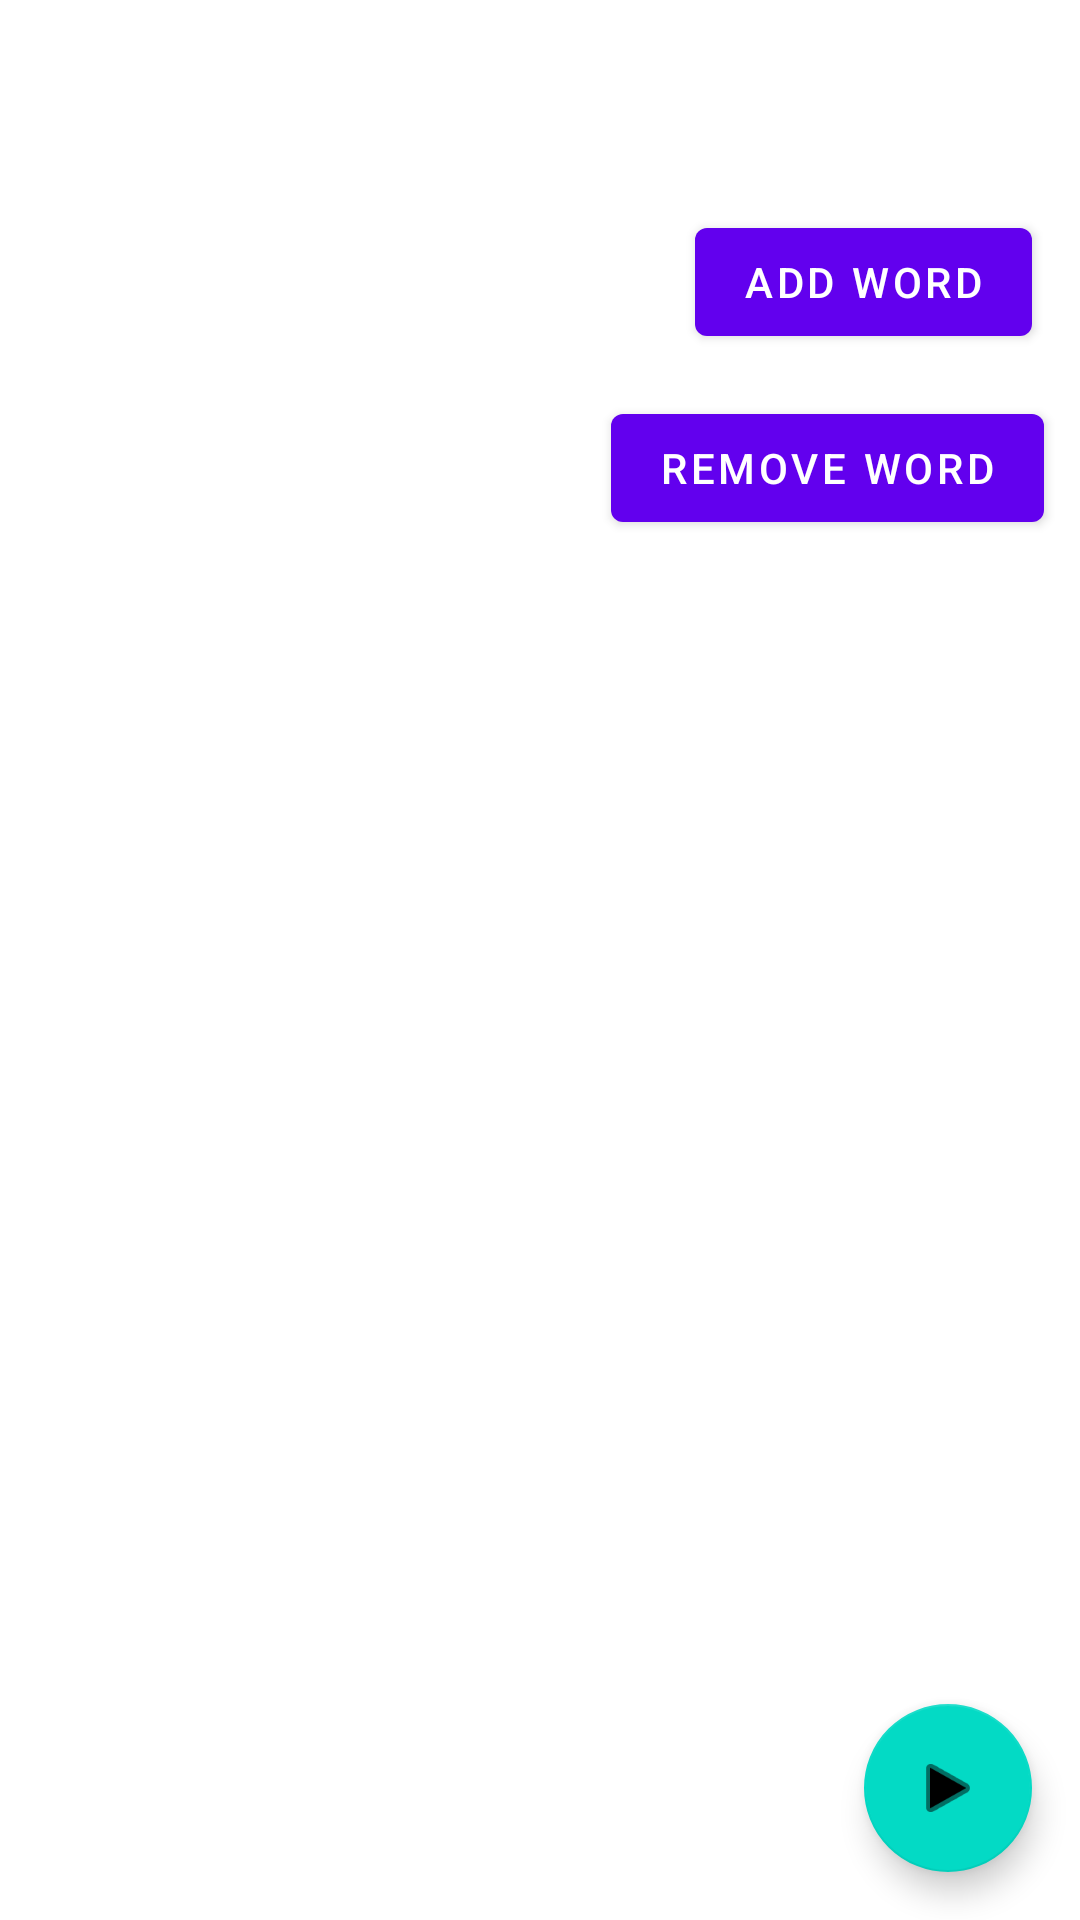

Here is an Android app screen rendered from its layout file. Give the layout XML and the strings, colors and styles it references.
<!-- AndroidManifest.xml: application theme Theme.FlashyCards -->
<!-- res/layout/fragment_words.xml -->
<?xml version="1.0" encoding="utf-8"?>
<androidx.constraintlayout.widget.ConstraintLayout xmlns:android="http://schemas.android.com/apk/res/android"
    xmlns:app="http://schemas.android.com/apk/res-auto"
    xmlns:tools="http://schemas.android.com/tools"
    android:layout_width="match_parent"
    android:layout_height="match_parent"
    tools:context=".WordsFragment">

    <TextView
        android:id="@+id/word"
        android:layout_width="wrap_content"
        android:layout_height="wrap_content"
        android:gravity="center"
        android:textSize="96sp"
        app:layout_constraintBottom_toBottomOf="parent"
        app:layout_constraintEnd_toEndOf="parent"
        app:layout_constraintStart_toStartOf="parent"
        app:layout_constraintTop_toTopOf="parent" />

    <Button
        android:id="@+id/addWord"
        android:layout_width="wrap_content"
        android:layout_height="wrap_content"
        android:layout_marginTop="70dp"
        android:layout_marginEnd="16dp"
        android:text="@string/add_word"
        app:layout_constraintEnd_toEndOf="parent"
        app:layout_constraintTop_toTopOf="parent" />

    <Button
        android:id="@+id/removeWord"
        android:layout_width="wrap_content"
        android:layout_height="wrap_content"
        android:layout_marginTop="132dp"
        android:layout_marginEnd="12dp"
        android:text="@string/remove_word"
        app:layout_constraintEnd_toEndOf="parent"
        app:layout_constraintTop_toTopOf="parent" />

    <com.google.android.material.floatingactionbutton.FloatingActionButton
        android:id="@+id/fab"
        android:layout_width="wrap_content"
        android:layout_height="wrap_content"
        android:layout_gravity="bottom|end"
        android:layout_margin="@dimen/fab_margin"
        android:layout_marginEnd="16dp"
        android:layout_marginBottom="16dp"
        android:contentDescription="@string/fab_content_activity_numbers"
        app:layout_constraintBottom_toBottomOf="parent"
        app:layout_constraintEnd_toEndOf="parent"
        app:srcCompat="@android:drawable/ic_media_play" />

</androidx.constraintlayout.widget.ConstraintLayout>
<!-- resources referenced by this layout -->
<resources>
  <string name="add_word">Add Word</string>
  <string name="fab_content_activity_numbers">Next random number</string>
  <string name="remove_word">Remove Word</string>
  <style name="Theme.FlashyCards" parent="Theme.MaterialComponents.DayNight.DarkActionBar">
          
          <item name="colorPrimary">@color/purple_500</item>
          <item name="colorPrimaryVariant">@color/purple_700</item>
          <item name="colorOnPrimary">@color/white</item>
          
          <item name="colorSecondary">@color/teal_200</item>
          <item name="colorSecondaryVariant">@color/teal_700</item>
          <item name="colorOnSecondary">@color/black</item>
          
          <item name="android:statusBarColor" tools:targetApi="l">?attr/colorPrimaryVariant</item>
          
      </style>
  <!-- not gathered from this repository: default colours our renderer supplied (Android Studio template values) -->
  <color name="purple_500">#FF6200EE</color>
  <color name="purple_700">#FF3700B3</color>
  <color name="teal_200">#FF03DAC5</color>
  <color name="teal_700">#FF018786</color>
  <color name="black">#FF000000</color>
  <color name="white">#FFFFFFFF</color>
</resources>
